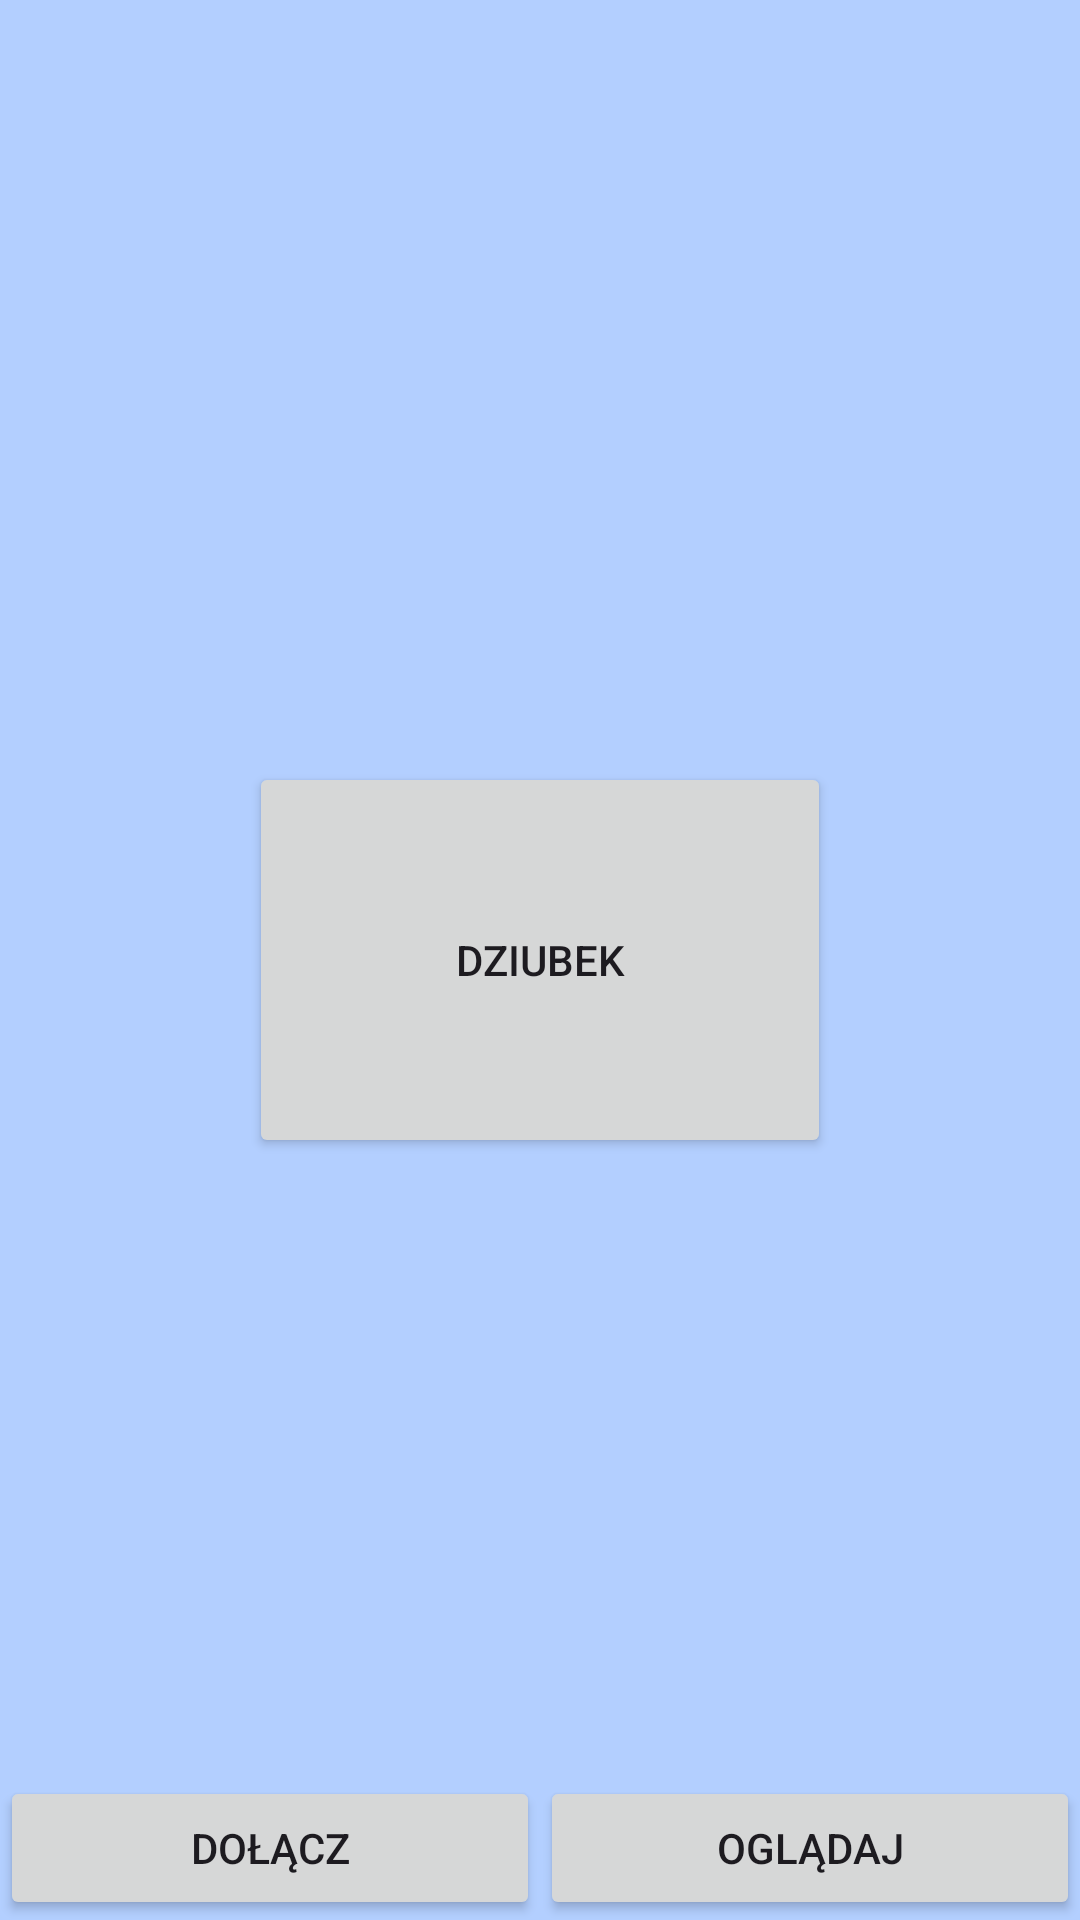

This screen was rendered from an Android layout file. Write that file and the resources it references.
<!-- AndroidManifest.xml: application theme Theme.ChessGame -->
<!-- res/layout/watch_user.xml -->
<?xml version="1.0" encoding="utf-8"?>
<androidx.constraintlayout.widget.ConstraintLayout xmlns:android="http://schemas.android.com/apk/res/android"
    xmlns:app="http://schemas.android.com/apk/res-auto"
    xmlns:tools="http://schemas.android.com/tools"
    android:layout_width="match_parent"
    android:layout_height="match_parent"
    android:background="@color/myBackgroundColor">

    <Button
        android:id="@+id/button"
        android:layout_width="194dp"
        android:layout_height="132dp"
        android:text="@string/dziubek"
        app:layout_constraintBottom_toBottomOf="parent"
        app:layout_constraintEnd_toEndOf="parent"
        app:layout_constraintStart_toStartOf="parent"
        app:layout_constraintTop_toTopOf="parent" />

    <include layout="@layout/buttons_layout"/>
</androidx.constraintlayout.widget.ConstraintLayout>
<!-- res/layout/buttons_layout.xml (included above) -->
<androidx.constraintlayout.widget.ConstraintLayout xmlns:android="http://schemas.android.com/apk/res/android"
    xmlns:app="http://schemas.android.com/apk/res-auto"
    android:layout_width="match_parent"
    android:layout_height="match_parent"
    xmlns:tools="http://schemas.android.com/tools"
    app:layout_constraintEnd_toEndOf="parent">

    <Button
        android:id="@+id/watchButton"
        android:layout_width="0dp"
        android:layout_height="48dp"
        android:text="@string/ogladaj"
        app:layout_constraintBottom_toBottomOf="parent"
        app:layout_constraintEnd_toEndOf="parent"
        app:layout_constraintStart_toEndOf="@+id/joinButton"
        tools:ignore="VisualLintButtonSize" />

    <Button
        android:id="@+id/joinButton"
        android:layout_width="0dp"
        android:layout_height="wrap_content"
        android:text="@string/dolacz"
        app:layout_constraintBottom_toBottomOf="parent"
        app:layout_constraintEnd_toStartOf="@+id/watchButton"
        app:layout_constraintStart_toStartOf="parent"
        tools:ignore="VisualLintButtonSize" />


</androidx.constraintlayout.widget.ConstraintLayout>
<!-- resources referenced by this layout -->
<resources>
  <color name="myBackgroundColor">#B3CFFF</color>
  <string name="dolacz">DOŁĄCZ</string>
  <string name="dziubek">dziubek</string>
  <string name="ogladaj">OGLĄDAJ</string>
  <style name="Theme.ChessGame" parent="Base.Theme.ChessGame" />
  <style name="Base.Theme.ChessGame" parent="Theme.Material3.DayNight.NoActionBar">
          
          
      </style>
</resources>
